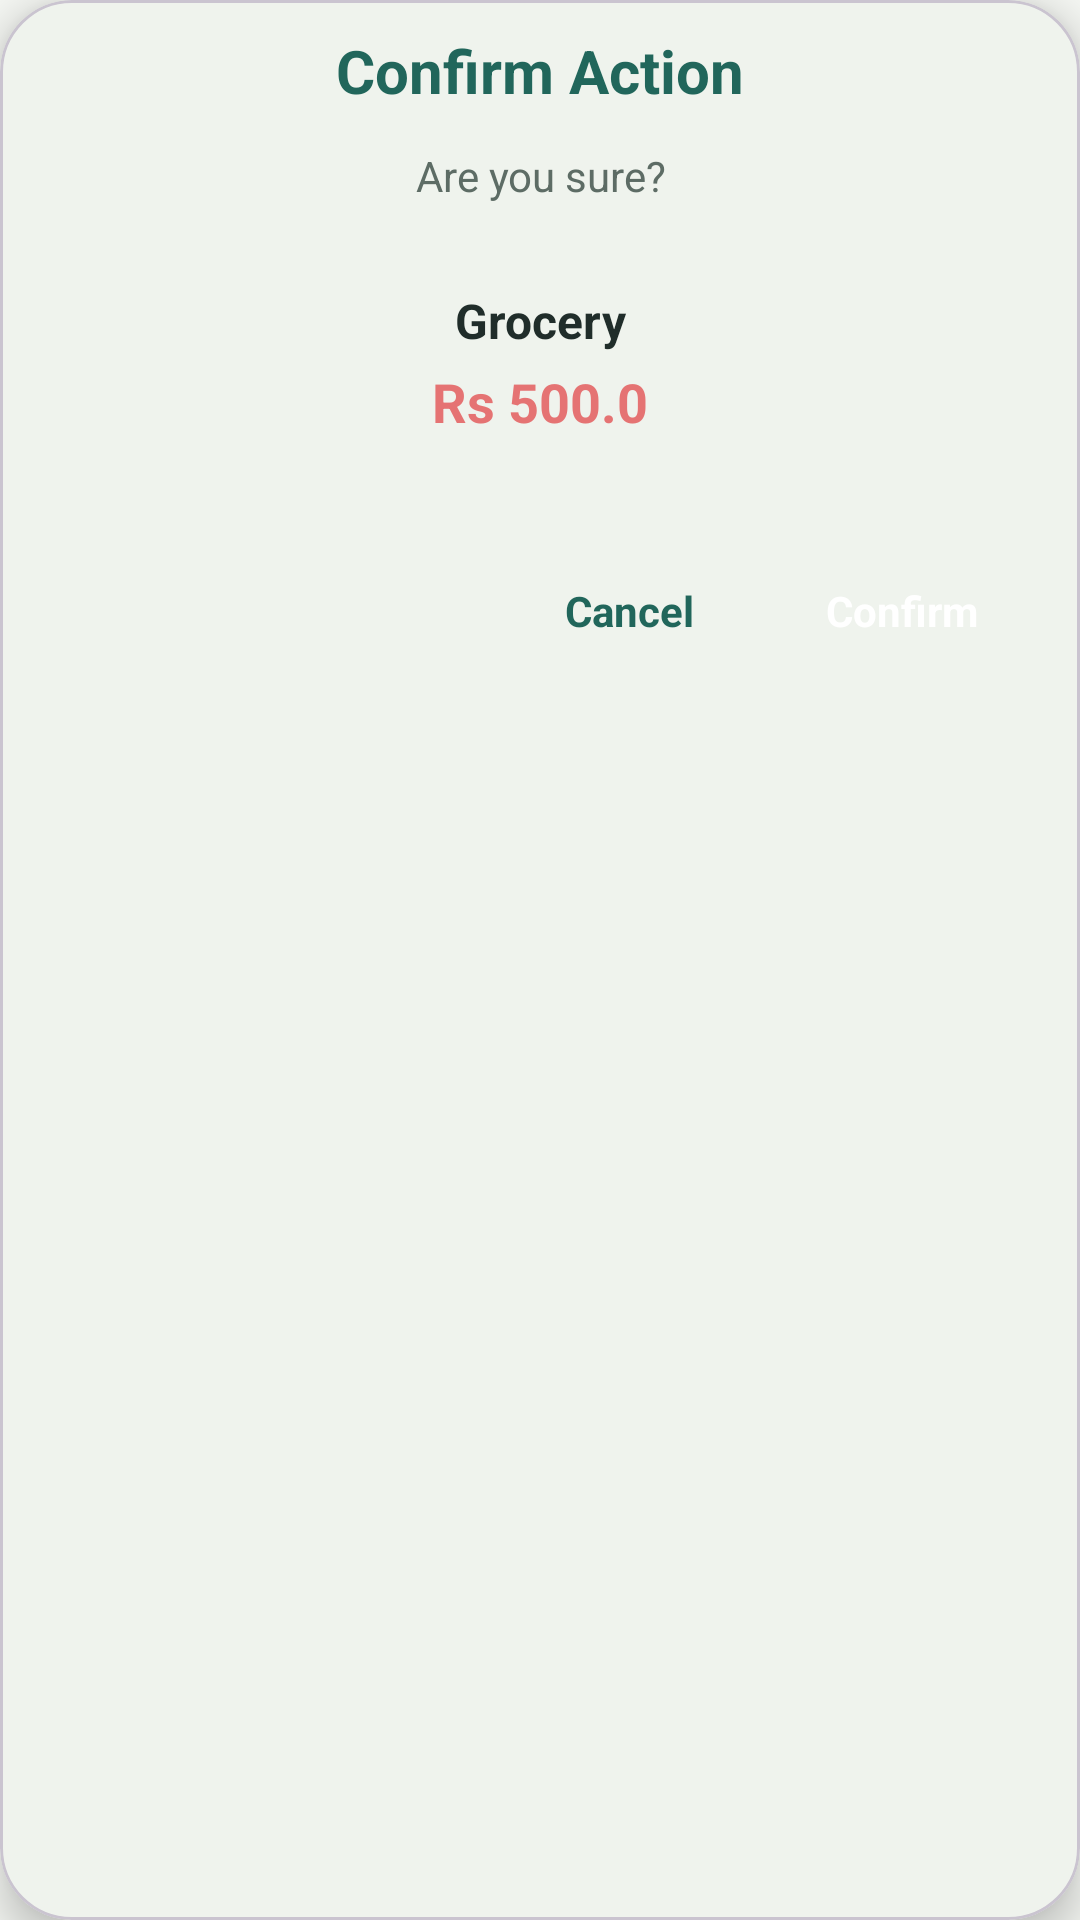

Android layout source for this screen:
<!-- AndroidManifest.xml: application theme Theme.SmartLedger -->
<!-- res/layout/dialog_custom_confirmation.xml -->
<?xml version="1.0" encoding="utf-8"?>
<com.google.android.material.card.MaterialCardView
    xmlns:android="http://schemas.android.com/apk/res/android"
    xmlns:app="http://schemas.android.com/apk/res-auto"
    android:layout_width="match_parent"
    android:layout_height="wrap_content"
    android:layout_marginHorizontal="40dp"
    android:layout_marginVertical="24dp"
    android:layout_margin="24dp"
    app:cardCornerRadius="24dp"
    app:cardElevation="8dp"
    app:cardBackgroundColor="@color/tile_bg">

    <LinearLayout
        android:layout_width="match_parent"
        android:layout_height="wrap_content"
        android:orientation="vertical"
        android:padding="10dp">

        
        <TextView
            android:id="@+id/tvDialogTitle"
            android:layout_width="match_parent"
            android:layout_height="wrap_content"
            android:text="Confirm Action"
            android:textColor="@color/accent_text"
            android:textSize="20sp"
            android:textStyle="bold"
            android:gravity="center_horizontal"/>

        
        <TextView
            android:id="@+id/tvDialogMessage"
            android:layout_width="match_parent"
            android:layout_height="wrap_content"
            android:layout_marginTop="12dp"
            android:text="Are you sure?"
            android:textColor="@color/text_secondary"
            android:textSize="14sp"
            android:gravity="center_horizontal"/>

        <com.google.android.material.progressindicator.LinearProgressIndicator
            android:id="@+id/dialogProgressBar"
            android:layout_width="match_parent"
            android:layout_height="wrap_content"
            android:layout_marginTop="16dp"
            android:indeterminate="true"
            android:visibility="gone"
            app:indicatorColor="@color/teal_main"
            app:trackCornerRadius="4dp" />
        
        <LinearLayout
            android:id="@+id/containerDetails"
            android:layout_width="match_parent"
            android:layout_height="wrap_content"
            android:orientation="vertical"
            android:layout_marginTop="16dp"
            android:background="@drawable/bg_icon_circle"
            android:backgroundTint="#1A179A9D"
            android:padding="12dp">
            

            <TextView
                android:id="@+id/tvDetailTitle"
                android:layout_width="match_parent"
                android:layout_height="wrap_content"
                android:text="Grocery"
                android:textColor="@color/text_primary"
                android:textSize="16sp"
                android:textStyle="bold"
                android:gravity="center"/>

            <TextView
                android:id="@+id/tvDetailAmount"
                android:layout_width="match_parent"
                android:layout_height="wrap_content"
                android:text="Rs 500.0"
                android:textColor="#E57373"
                android:textSize="18sp"
                android:textStyle="bold"
                android:gravity="center"
                android:layout_marginTop="4dp"/>
        </LinearLayout>

        
        <LinearLayout
            android:layout_width="match_parent"
            android:layout_height="wrap_content"
            android:orientation="horizontal"
            android:layout_marginTop="24dp"
            android:gravity="end">

            
            <TextView
                android:id="@+id/btnDialogCancel"
                android:layout_width="wrap_content"
                android:layout_height="wrap_content"
                android:text="Cancel"
                android:textColor="@color/accent_text"
                android:textStyle="bold"
                android:padding="12dp"
                android:layout_marginEnd="8dp"
                android:background="?attr/selectableItemBackground"
                android:clickable="true"
                android:focusable="true"/>

            
            <TextView
                android:id="@+id/btnDialogConfirm"
                android:layout_width="wrap_content"
                android:layout_height="wrap_content"
                android:text="Confirm"
                android:textColor="@color/white"
                android:textStyle="bold"
                android:paddingHorizontal="24dp"
                android:paddingVertical="12dp"
                android:background="@drawable/bg_btn_pill_teal"
                android:elevation="2dp"
                android:clickable="true"
                android:focusable="true"/>
        </LinearLayout>
    </LinearLayout>
</com.google.android.material.card.MaterialCardView>
<!-- resources referenced by this layout -->
<resources>
  <color name="accent_text">#21665B</color>
  <color name="teal_main">#21665B</color>
  <color name="text_primary">#202D2A</color>
  <color name="text_secondary">#5D6C65</color>
  <color name="tile_bg">#EFF3ED</color>
  <color name="white">#FFFFFFFF</color>
  <style name="Theme.SmartLedger" parent="Base.Theme.SmartLedger" />
  <color name="surface_dim">#F5F7F3</color>
  <style name="Widget.App.Button" parent="Widget.Material3.Button">
          <item name="shapeAppearance">@style/ShapeAppearance.App.Control</item>
          <item name="android:minHeight">56dp</item>
          <item name="android:textAllCaps">false</item>
      </style>
  <style name="Widget.App.TextInputLayout" parent="Widget.Material3.TextInputLayout.OutlinedBox">
          <item name="boxStrokeColor">@color/selector_text_input_stroke</item>
          <item name="boxStrokeWidth">1dp</item>
          <item name="boxStrokeWidthFocused">1.5dp</item>
          <item name="shapeAppearance">@style/ShapeAppearance.App.Control</item>
          <item name="hintTextColor">@color/accent_text</item>
      </style>
  <style name="ShapeAppearance.App.Control" parent="ShapeAppearance.Material3.Corner.Medium">
          <item name="cornerFamily">rounded</item>
          <item name="cornerSize">16dp</item>
      </style>
  <color name="surface_card">#FFFFFF</color>
  <color name="selected_item_bg">#E3EEE8</color>
  <color name="divider">#DFE6DF</color>
  <style name="CustomActionMode" parent="Widget.AppCompat.ActionMode">
          <item name="background">@color/teal_dark</item>
          <item name="actionModeCloseDrawable">@drawable/ic_close</item>
          <item name="android:actionModeCloseDrawable">@drawable/ic_close</item>
          <item name="closeIcon">@drawable/ic_close</item>
          <item name="titleTextStyle">@style/ActionModeTitle</item>
      </style>
  <style name="SmoothActivityAnimation" parent="@android:style/Animation.Activity">
          <item name="android:activityOpenEnterAnimation">@anim/slide_in_right</item>
          <item name="android:activityOpenExitAnimation">@anim/slide_out_left</item>
          <item name="android:activityCloseEnterAnimation">@anim/slide_in_left</item>
          <item name="android:activityCloseExitAnimation">@anim/slide_out_right</item>
      </style>
  <color name="teal_dark">#174B43</color>
  <style name="ActionModeTitle" parent="TextAppearance.AppCompat.Widget.ActionMode.Title">
          <item name="android:textColor">@color/white</item>
          <item name="android:textSize">18sp</item>
      </style>
</resources>
